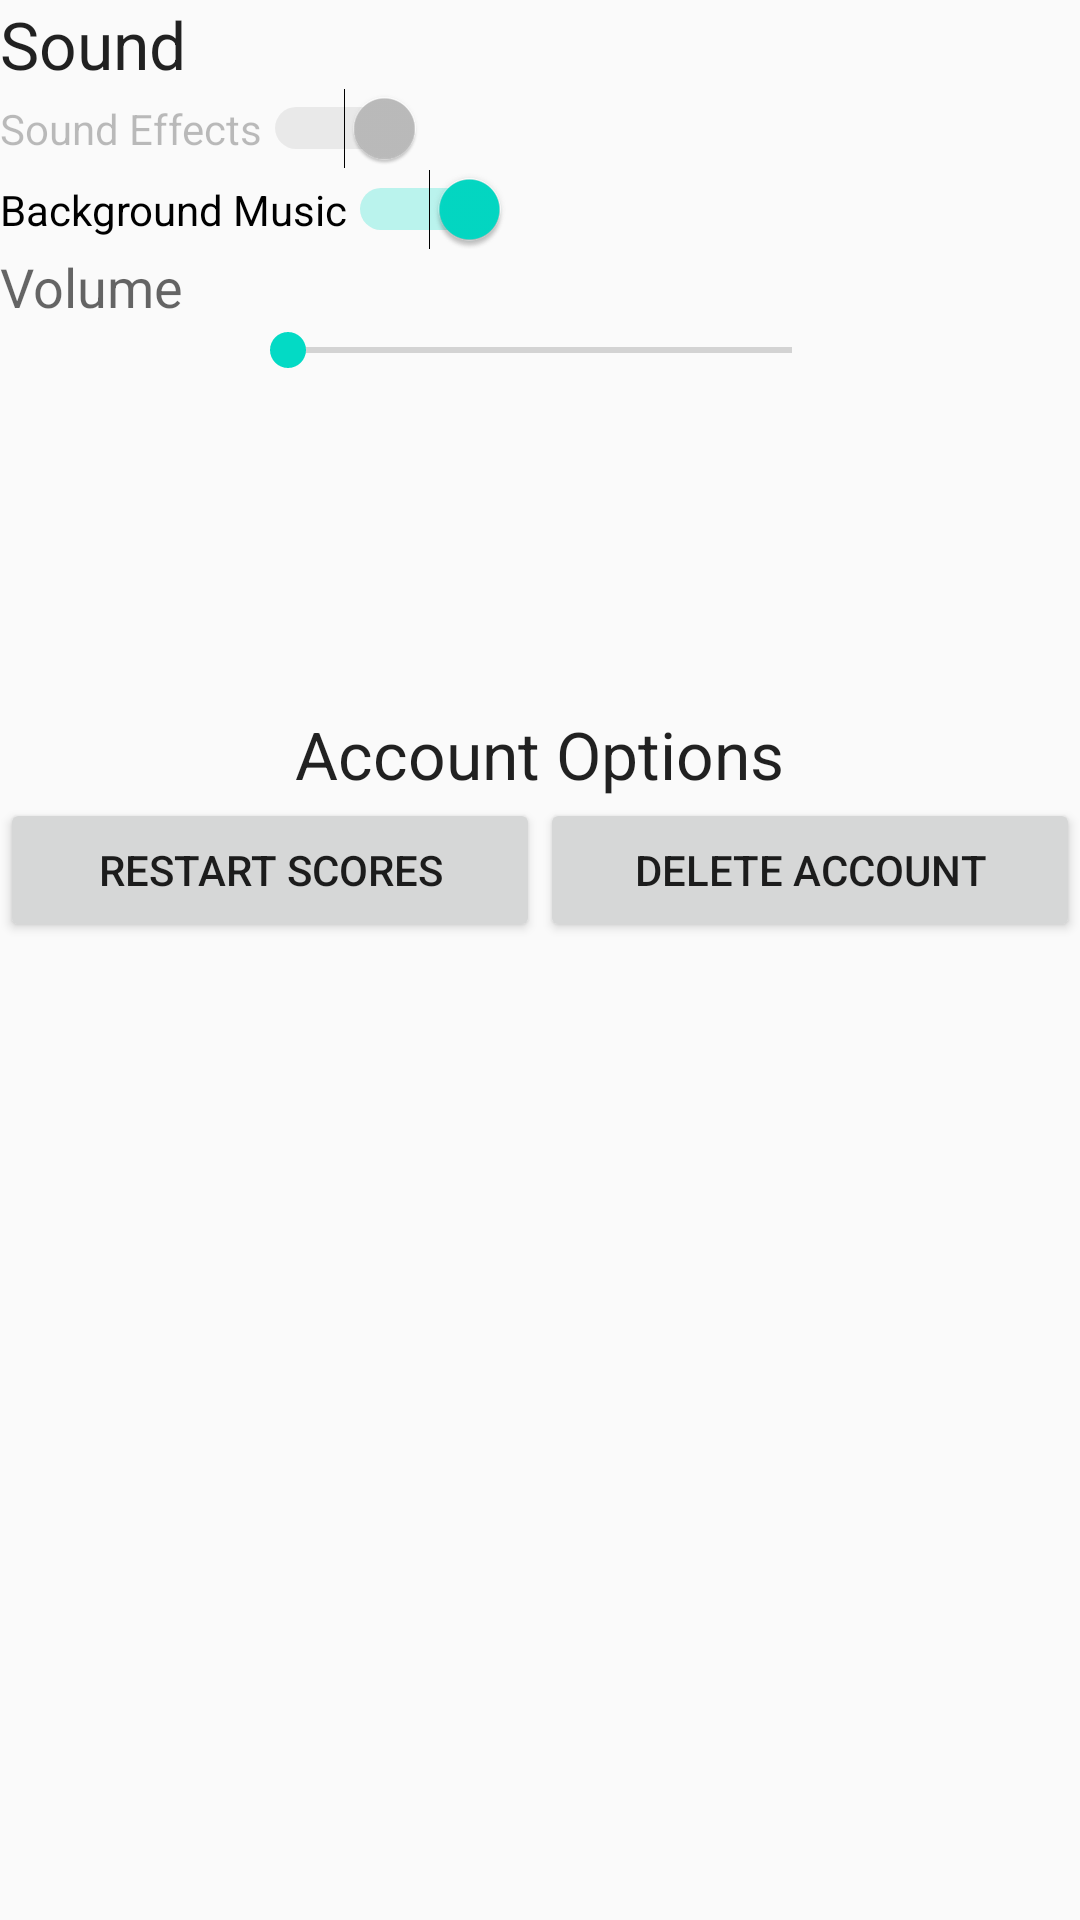

Here is an Android app screen rendered from its layout file. Give the layout XML and the strings, colors and styles it references.
<!-- AndroidManifest.xml: application theme AppTheme -->
<!-- res/layout/fragment_settings.xml -->
<FrameLayout xmlns:android="http://schemas.android.com/apk/res/android"
    xmlns:tools="http://schemas.android.com/tools"
    android:layout_width="match_parent"
    android:layout_height="match_parent"
    tools:context="itworks.eddy.soccermemorygame.Views.SettingsFragment">

    

    <LinearLayout
        android:orientation="vertical"
        android:layout_width="match_parent"
        android:layout_height="200dp"
        android:id="@+id/soundOptsLayout">

        <TextView
            android:layout_width="wrap_content"
            android:layout_height="wrap_content"
            android:textAppearance="?android:attr/textAppearanceLarge"
            android:text="Sound"
            android:id="@+id/tbSoundOpts" />

        <Switch
            android:layout_width="wrap_content"
            android:layout_height="wrap_content"
            android:text="Sound Effects"
            android:enabled="false"
            android:id="@+id/switchEffects"
            android:checked="true" />

        <Switch
            android:layout_width="wrap_content"
            android:layout_height="wrap_content"
            android:text="Background Music"
            android:id="@+id/switchMusic"
            android:checked="true" />

        <TextView
            android:layout_width="wrap_content"
            android:layout_height="wrap_content"
            android:textAppearance="?android:attr/textAppearanceMedium"
            android:text="Volume"
            android:id="@+id/textView" />

        <SeekBar
            android:layout_width="200dp"
            android:layout_height="wrap_content"
            android:id="@+id/seekBarVolume"
            android:layout_gravity="center" />

    </LinearLayout>

    <LinearLayout
        android:orientation="vertical"
        android:layout_width="match_parent"
        android:layout_height="wrap_content"
        android:layout_gravity="right|center_vertical"
        android:id="@+id/accountLayout">

        <TextView
            android:layout_width="wrap_content"
            android:layout_height="wrap_content"
            android:textAppearance="?android:attr/textAppearanceLarge"
            android:text="Account Options"
            android:id="@+id/textView2"
            android:layout_gravity="center" />

        <LinearLayout
            android:orientation="horizontal"
            android:layout_width="match_parent"
            android:layout_height="match_parent">

            <Button
                android:layout_width="0dp"
                android:layout_height="wrap_content"
                android:text="Restart Scores"
                android:id="@+id/btResetScores"
                android:layout_gravity="center"
                android:layout_weight="0.3" />

            <Button
                android:layout_width="0dp"
                android:layout_height="wrap_content"
                android:text="Delete Account"
                android:id="@+id/btDeleteUser"
                android:layout_gravity="center"
                android:layout_weight="0.3" />
        </LinearLayout>

        <EditText
            android:layout_width="250dp"
            android:layout_height="wrap_content"
            android:inputType="textPassword"
            android:ems="10"
            android:id="@+id/tbVerification"
            android:visibility="invisible"
            android:hint="Enter Password"
            android:layout_gravity="center" />

        <LinearLayout
            android:orientation="horizontal"
            android:layout_width="match_parent"
            android:layout_height="match_parent">

            <RelativeLayout
                android:layout_width="0dp"
                android:layout_height="match_parent"
                android:layout_weight="1">

                <Button
                    android:layout_width="wrap_content"
                    android:layout_height="wrap_content"
                    android:text="Cancel"
                    android:id="@+id/btCancel"
                    android:visibility="invisible"
                    android:layout_centerInParent="true" />
            </RelativeLayout>

            <RelativeLayout
                android:layout_width="0dp"
                android:layout_height="match_parent"
                android:layout_weight="1">

                <Button
                    android:layout_width="wrap_content"
                    android:layout_height="wrap_content"
                    android:text="Confirm"
                    android:id="@+id/btnConfirm"
                    android:visibility="invisible"
                    android:layout_centerInParent="true" />

            </RelativeLayout>

        </LinearLayout>

    </LinearLayout>
</FrameLayout>
<!-- resources referenced by this layout -->
<resources>
  <style name="AppTheme" parent="Theme.AppCompat.Light.NoActionBar">
          
          <item name="colorPrimary">@color/colorPrimary</item>
          <item name="colorPrimaryDark">@color/colorPrimaryDark</item>
          <item name="colorAccent">@color/colorAccent</item>
          <item name="android:windowFullscreen">true</item> 
      </style>
  <!-- not gathered from this repository: default colours our renderer supplied (Android Studio template values) -->
  <color name="colorPrimary">#FF6200EE</color>
  <color name="colorPrimaryDark">#FF3700B3</color>
  <color name="colorAccent">#FF03DAC5</color>
</resources>
